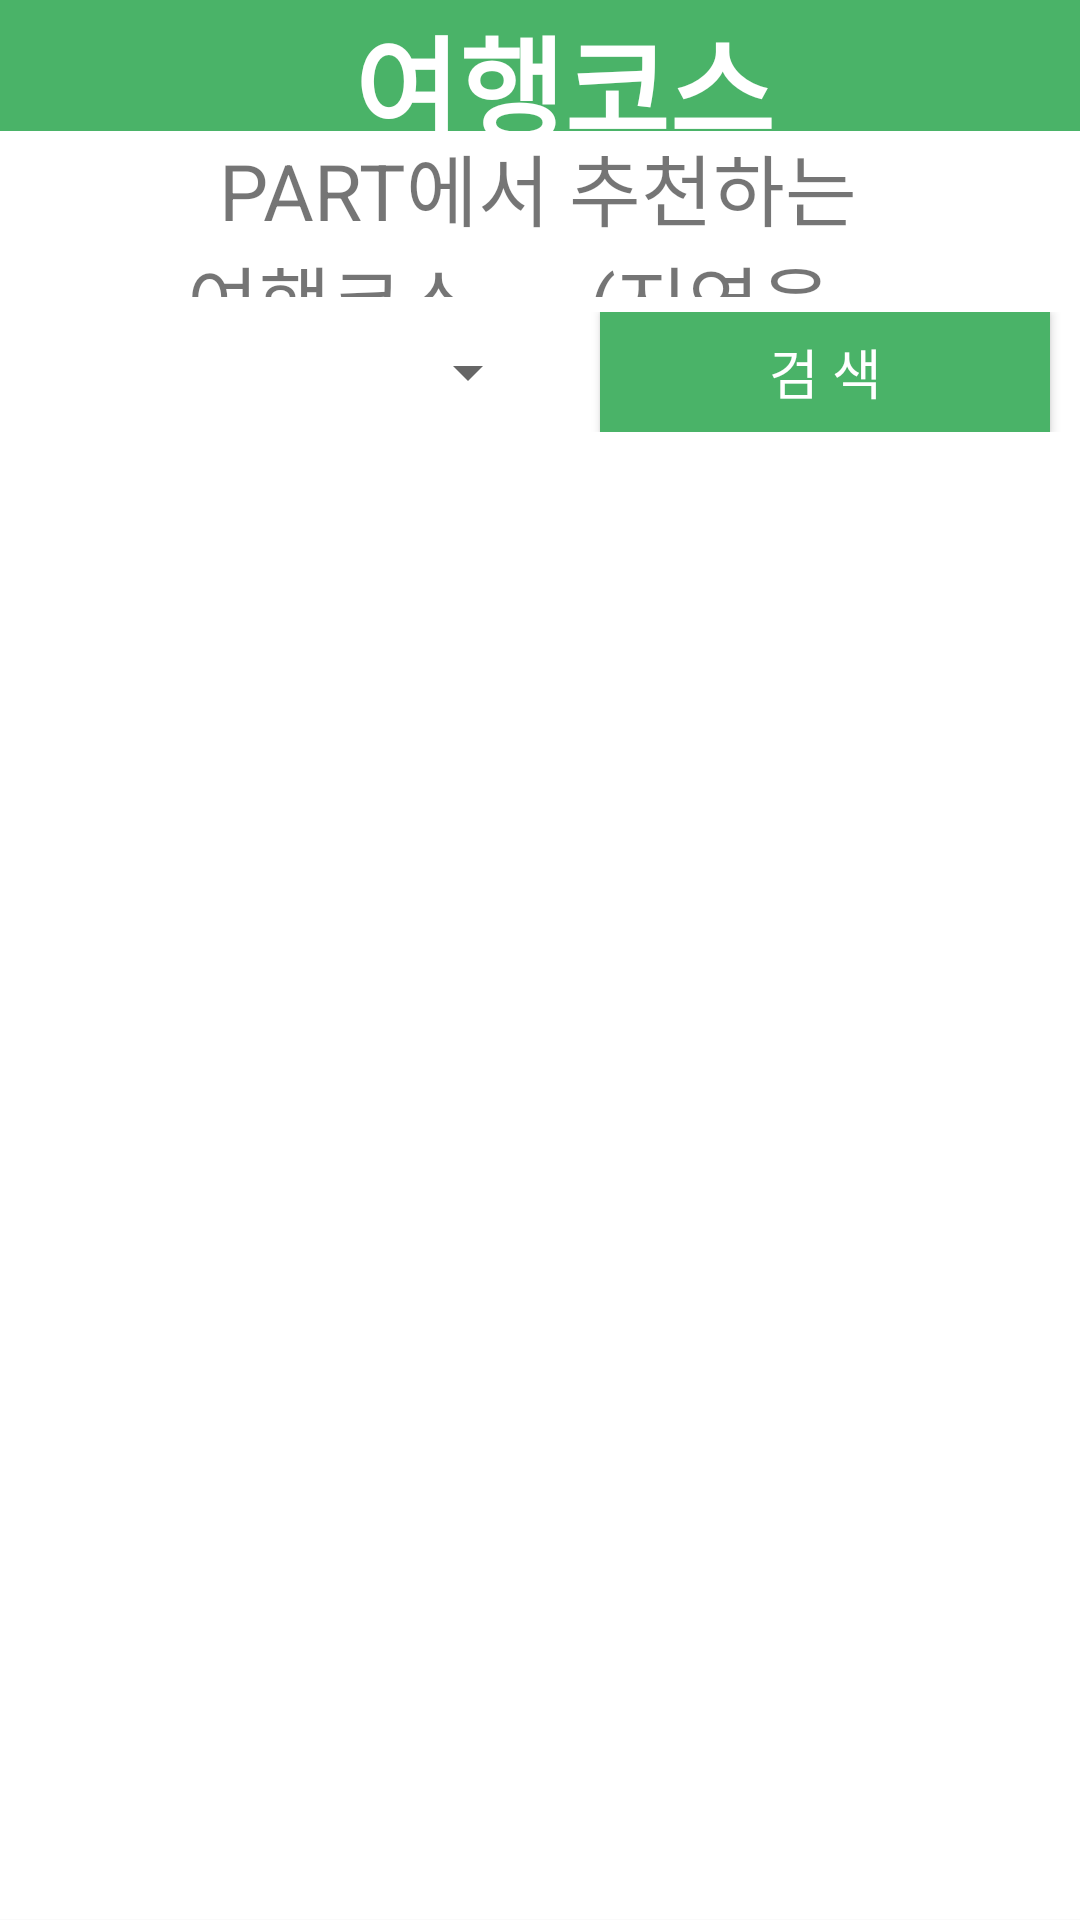

Reconstruct the res/layout file that produces this screen, plus the resources it refers to.
<!-- AndroidManifest.xml: application theme AppTheme -->
<!-- res/layout/travlecourse.xml -->
<?xml version="1.0" encoding="utf-8"?>
<LinearLayout xmlns:android="http://schemas.android.com/apk/res/android"
    android:orientation="vertical" android:layout_width="match_parent"
    android:layout_height="match_parent">
    <LinearLayout
        android:layout_width="match_parent"
        android:layout_height="1dp"
        android:orientation="horizontal"
        android:layout_weight="0.07"
        android:background="@color/thema">
        <ImageButton
            android:id="@+id/travelcourse_back"
            android:layout_width="0dp"
            android:layout_height="match_parent"
            android:layout_weight="0.1"
            android:background="@color/thema"
            android:paddingLeft="10dp"
            android:src="@drawable/ic_keyboard_arrow_left_white_24dp" />

        <TextView
            android:layout_width="0dp"
            android:layout_height="match_parent"
            android:text="여행코스"
            android:id="@+id/travelcourse_title"
            android:textSize="38sp"
            android:textStyle="bold"
            android:textColor="#ffffffff"
            android:layout_weight="0.9"
            android:gravity="center"
            android:paddingRight="20dp"/>
    </LinearLayout>

    <LinearLayout
        android:layout_width="match_parent"
        android:layout_height="0.1dp"
        android:orientation="horizontal"
        android:layout_weight="0.09"
        android:background="#ffffff">

        <ImageButton
            android:layout_width="19dp"
            android:layout_height="match_parent"
            android:layout_weight="0.1"
            android:background="#ffffff"
            android:paddingLeft="20dp"
            android:src="@drawable/ic_favorite_border_black_24dp" />

        <TextView
            android:layout_width="0dp"
            android:layout_height="match_parent"
            android:text="   PART에서 추천하는 여행코스      (지역을 검색해주세요)"
            android:id="@+id/travelcourse_detail"
            android:textSize="26sp"
            android:paddingRight="20dp"
            android:layout_weight="0.9"
            android:gravity="center"/>

        <ImageButton
            android:layout_width="19dp"
            android:layout_height="match_parent"
            android:layout_weight="0.1"
            android:paddingLeft="10dp"
            android:background="#ffffff"
            android:src="@drawable/ic_favorite_border_black_24dp" />
    </LinearLayout>


    <LinearLayout
        android:layout_width="match_parent"
        android:layout_height="50dp"
        android:paddingTop="5dp"
        android:paddingBottom="5dp"
        android:background="#ffffff">
        <Spinner
            android:id="@+id/spinner_1"
            android:layout_width="match_parent"
            android:layout_height="match_parent"
            android:layout_gravity="center"
            android:layout_marginLeft="10dp"
            android:layout_weight="1"/>

        <Button
            android:id="@+id/travelcourse_search_btn"
            android:layout_width="match_parent"
            android:layout_height="match_parent"
            android:layout_weight="1"
            android:text="검 색"
            android:textColor="#ffffff"
            android:textSize="18dp"
            android:background="@color/thema"
            android:layout_marginRight="10dp"
            android:layout_marginLeft="20dp"/>

    </LinearLayout>




    <ListView
        android:layout_width="match_parent"
        android:background="#ffffff"
        android:layout_height="0dp"
        android:layout_weight="0.8"
        android:id="@+id/travelcourse_list"/>
</LinearLayout>
<!-- resources referenced by this layout -->
<resources>
  <color name="thema">#4AB368</color>
  <style name="AppTheme" parent="Theme.AppCompat.Light.NoActionBar">
          
          <item name="colorPrimary">@color/blue500</item>
          <item name="colorPrimaryDark">@color/blue700</item>
          <item name="colorAccent">@color/greenA700</item>
      </style>
  <color name="blue500">#4AB368</color>
  <color name="blue700">#38A06D</color>
  <color name="greenA700">#00C853</color>
</resources>
